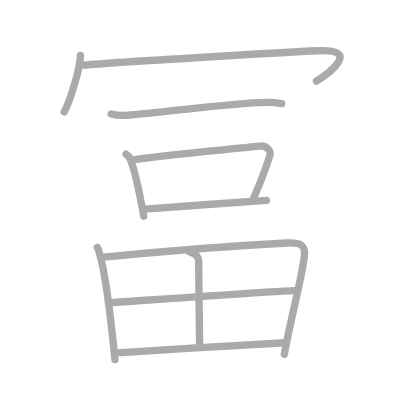
t = 0.00 s
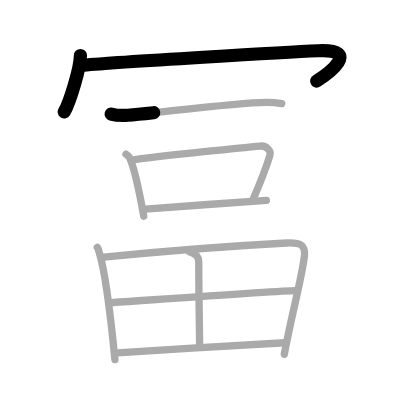
t = 2.25 s
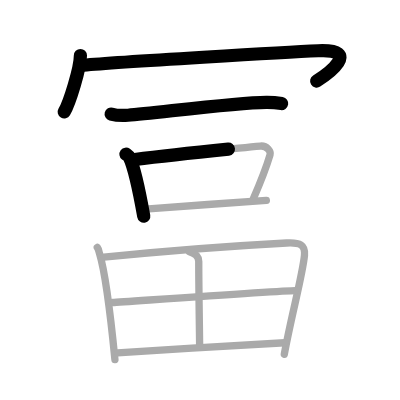
t = 4.50 s
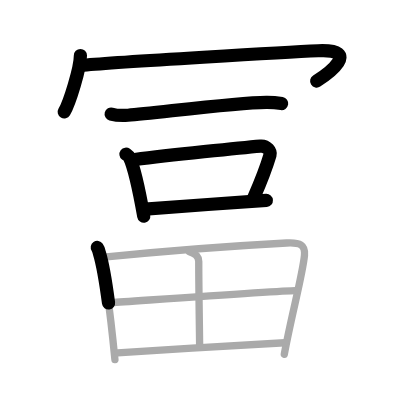
t = 6.50 s
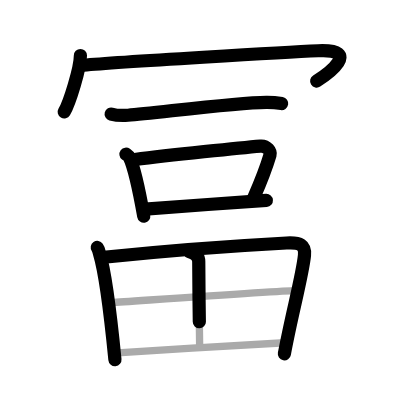
t = 8.75 s
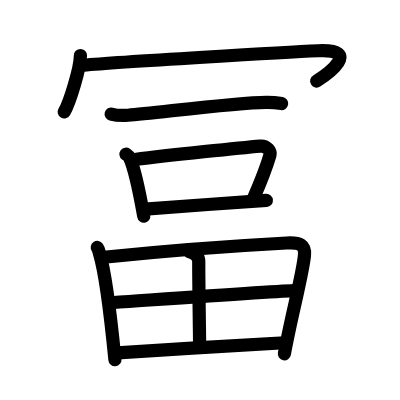
t = 11.00 s

The animated SVG that drew these frames (rendered in a browser with its animation timeline set to each time). Animation: 11 SMIL elements (animate=11); one cycle of 11.00 s.

<?xml version="1.0" standalone="no"?>
<!DOCTYPE svg PUBLIC "-//W3C//DTD SVG 1.1//EN"   "http://www.w3.org/Graphics/SVG/1.1/DTD/svg11.dtd">
<svg width="400px" height="400px"  version="1.1" xmlns="http://www.w3.org/2000/svg">
  <defs>
    <marker id="Triangle" viewBox="0 0 10 10" refX="0" refY="5" markerUnits="strokeWidth" markerWidth="3" style="stroke-opacity:0%;fill:#aaaaaa;" markerHeight="2" orient="auto">
      <path d="M 0 0 L 10 5 L 0 10 z" />
    </marker>
    
    <marker id="Arrow" viewBox="0 0 10 10" refX="5" refY="5" markerUnits="strokeWidth" markerWidth="1.8" style="stroke-opacity:0%;fill:#770000;" markerHeight="2" orient="auto">
      <path d="M 0 4 L 6 4 L 4 1 L 10 5 L 4 9 L 6 6 L 0 6 z" />
        <circle cx="5" cy="5" r="5" />
      </marker>
    
    <marker id="TriangleRed" viewBox="0 0 10 10" refX="0" refY="5" markerUnits="strokeWidth" markerWidth="3" style="stroke-opacity:0%;fill:#CC0000;" markerHeight="2" orient="auto">
      <path d="M 0 0 L 10 5 L 0 10 z" />
    </marker>
    
    <marker id="ArrowRed" viewBox="0 0 10 10" refX="5" refY="5" markerUnits="strokeWidth" markerWidth="1.8" style="stroke-opacity:0%;fill:#CC0000;" markerHeight="2" orient="auto">
      <path d="M 0 4 L 6 4 L 4 1 L 10 5 L 4 9 L 6 6 L 0 6 z" />
        <circle cx="5" cy="5" r="5" />
      </marker>
    
  </defs>
  
  <path style="fill:#ffffff; fill-opacity:100%; fill-rule:evenodd; stroke-width:0;" d="M 0 0 L 400px 0 L 400px 400px L 0 400px L 0 0" />

  <g transform="scale(3.6697247706422 3.6697247706422)">
<path style="fill:none; fill-opacity:0%; fill-rule:evenodd; stroke:#aaaaaa; stroke-opacity:100%; stroke-width: 1.5pt; stroke-linejoin:round; stroke-linecap:round;" d="M21.91 15.13c0 3.48-3.03 13.05-4.41 15.37"></path>
<path style="fill:none; fill-opacity:0%; fill-rule:evenodd; stroke:#aaaaaa; stroke-opacity:100%; stroke-width: 1.5pt; stroke-linejoin:round; stroke-linecap:round;" d="M22.74 17.76c9.51-0.88 56.24-3.59 63.95-3.93c12.05-0.52 2.55 6.39-0.45 8.28"></path>
<path style="fill:none; fill-opacity:0%; fill-rule:evenodd; stroke:#aaaaaa; stroke-opacity:100%; stroke-width: 1.5pt; stroke-linejoin:round; stroke-linecap:round;" d="M30.29 31.07c1.2 0.33 3.39 0.42 4.59 0.33c7.62-0.58 28.82-3.42 37.69-3.52c1.99-0.02 3.19 0.16 4.19 0.33"></path>
<path style="fill:none; fill-opacity:0%; fill-rule:evenodd; stroke:#aaaaaa; stroke-opacity:100%; stroke-width: 1.5pt; stroke-linejoin:round; stroke-linecap:round;" d="M34.33 42.01c0.39 0.29 0.79 0.53 0.96 0.9c1.35 2.88 2.96 10.83 3.88 16"></path>
<path style="fill:none; fill-opacity:0%; fill-rule:evenodd; stroke:#aaaaaa; stroke-opacity:100%; stroke-width: 1.5pt; stroke-linejoin:round; stroke-linecap:round;" d="M36.75 43.47c9.52-1.21 29.31-3.26 34.22-3.67c1.8-0.15 2.88 1.5 2.62 2.38c-1.07 3.63-2.28 6.75-4.56 11.98"></path>
<path style="fill:none; fill-opacity:0%; fill-rule:evenodd; stroke:#aaaaaa; stroke-opacity:100%; stroke-width: 1.5pt; stroke-linejoin:round; stroke-linecap:round;" d="M39.56 57c5.77-0.46 25.7-1.93 33.02-2.39"></path>
<path style="fill:none; fill-opacity:0%; fill-rule:evenodd; stroke:#aaaaaa; stroke-opacity:100%; stroke-width: 1.5pt; stroke-linejoin:round; stroke-linecap:round;" d="M26.51 67.43c0.38 0.55 0.39 0.91 0.59 1.58c1.69 5.53 3.22 18.82 4.22 28.99"></path>
<path style="fill:none; fill-opacity:0%; fill-rule:evenodd; stroke:#aaaaaa; stroke-opacity:100%; stroke-width: 1.5pt; stroke-linejoin:round; stroke-linecap:round;" d="M28.3 70.09c17.59-1.79 39.76-3.33 49.8-3.87c3.69-0.2 5.15 0.52 4.87 3.38c-0.54 5.45-3.55 16.31-5.5 26.94"></path>
<path style="fill:none; fill-opacity:0%; fill-rule:evenodd; stroke:#aaaaaa; stroke-opacity:100%; stroke-width: 1.5pt; stroke-linejoin:round; stroke-linecap:round;" d="M51.61 68.57c1.44 0.43 2.55 1.24 2.55 2.71c-0.01 6.79 0.24 21.03 0.24 23.22"></path>
<path style="fill:none; fill-opacity:0%; fill-rule:evenodd; stroke:#aaaaaa; stroke-opacity:100%; stroke-width: 1.5pt; stroke-linejoin:round; stroke-linecap:round;" d="M30.7 82.43c4.38-0.27 46.13-3.25 49.75-3.25"></path>
<path style="fill:none; fill-opacity:0%; fill-rule:evenodd; stroke:#aaaaaa; stroke-opacity:100%; stroke-width: 1.5pt; stroke-linejoin:round; stroke-linecap:round;" d="M32.02 96.15c15.82-1.08 29.17-1.77 45.56-2.75"></path>

<path style="fill:none; fill-opacity:0%; fill-rule:evenodd; stroke:#000000; stroke-opacity:100%; stroke-width: 2.7pt; stroke-linejoin:round; stroke-linecap:round;" d="M21.91 15.13c0 3.48-3.03 13.05-4.41 15.37" pathLength="100" stroke-dashoffset="100" stroke-dasharray="100 105"><animate id="dashAnim1" attributeName="stroke-dashoffset" from="100" to="0" dur="1s" calcMode="linear" fill="freeze"/></path>
<path style="fill:none; fill-opacity:0%; fill-rule:evenodd; stroke:#000000; stroke-opacity:100%; stroke-width: 2.7pt; stroke-linejoin:round; stroke-linecap:round;" d="M22.74 17.76c9.51-0.88 56.24-3.59 63.95-3.93c12.05-0.52 2.55 6.39-0.45 8.28" pathLength="100" stroke-dashoffset="100" stroke-dasharray="100 105"><animate id="dashAnim2" attributeName="stroke-dashoffset" from="100" to="0" dur="1s" calcMode="linear" begin="dashAnim1.end" fill="freeze"/></path>
<path style="fill:none; fill-opacity:0%; fill-rule:evenodd; stroke:#000000; stroke-opacity:100%; stroke-width: 2.7pt; stroke-linejoin:round; stroke-linecap:round;" d="M30.29 31.07c1.2 0.33 3.39 0.42 4.59 0.33c7.62-0.58 28.82-3.42 37.69-3.52c1.99-0.02 3.19 0.16 4.19 0.33" pathLength="100" stroke-dashoffset="100" stroke-dasharray="100 105"><animate id="dashAnim3" attributeName="stroke-dashoffset" from="100" to="0" dur="1s" calcMode="linear" begin="dashAnim2.end" fill="freeze"/></path>
<path style="fill:none; fill-opacity:0%; fill-rule:evenodd; stroke:#000000; stroke-opacity:100%; stroke-width: 2.7pt; stroke-linejoin:round; stroke-linecap:round;" d="M34.33 42.01c0.39 0.29 0.79 0.53 0.96 0.9c1.35 2.88 2.96 10.83 3.88 16" pathLength="100" stroke-dashoffset="100" stroke-dasharray="100 105"><animate id="dashAnim4" attributeName="stroke-dashoffset" from="100" to="0" dur="1s" calcMode="linear" begin="dashAnim3.end" fill="freeze"/></path>
<path style="fill:none; fill-opacity:0%; fill-rule:evenodd; stroke:#000000; stroke-opacity:100%; stroke-width: 2.7pt; stroke-linejoin:round; stroke-linecap:round;" d="M36.75 43.47c9.52-1.21 29.31-3.26 34.22-3.67c1.8-0.15 2.88 1.5 2.62 2.38c-1.07 3.63-2.28 6.75-4.56 11.98" pathLength="100" stroke-dashoffset="100" stroke-dasharray="100 105"><animate id="dashAnim5" attributeName="stroke-dashoffset" from="100" to="0" dur="1s" calcMode="linear" begin="dashAnim4.end" fill="freeze"/></path>
<path style="fill:none; fill-opacity:0%; fill-rule:evenodd; stroke:#000000; stroke-opacity:100%; stroke-width: 2.7pt; stroke-linejoin:round; stroke-linecap:round;" d="M39.56 57c5.77-0.46 25.7-1.93 33.02-2.39" pathLength="100" stroke-dashoffset="100" stroke-dasharray="100 105"><animate id="dashAnim6" attributeName="stroke-dashoffset" from="100" to="0" dur="1s" calcMode="linear" begin="dashAnim5.end" fill="freeze"/></path>
<path style="fill:none; fill-opacity:0%; fill-rule:evenodd; stroke:#000000; stroke-opacity:100%; stroke-width: 2.7pt; stroke-linejoin:round; stroke-linecap:round;" d="M26.51 67.43c0.38 0.55 0.39 0.91 0.59 1.58c1.69 5.53 3.22 18.82 4.22 28.99" pathLength="100" stroke-dashoffset="100" stroke-dasharray="100 105"><animate id="dashAnim7" attributeName="stroke-dashoffset" from="100" to="0" dur="1s" calcMode="linear" begin="dashAnim6.end" fill="freeze"/></path>
<path style="fill:none; fill-opacity:0%; fill-rule:evenodd; stroke:#000000; stroke-opacity:100%; stroke-width: 2.7pt; stroke-linejoin:round; stroke-linecap:round;" d="M28.3 70.09c17.59-1.79 39.76-3.33 49.8-3.87c3.69-0.2 5.15 0.52 4.87 3.38c-0.54 5.45-3.55 16.31-5.5 26.94" pathLength="100" stroke-dashoffset="100" stroke-dasharray="100 105"><animate id="dashAnim8" attributeName="stroke-dashoffset" from="100" to="0" dur="1s" calcMode="linear" begin="dashAnim7.end" fill="freeze"/></path>
<path style="fill:none; fill-opacity:0%; fill-rule:evenodd; stroke:#000000; stroke-opacity:100%; stroke-width: 2.7pt; stroke-linejoin:round; stroke-linecap:round;" d="M51.61 68.57c1.44 0.43 2.55 1.24 2.55 2.71c-0.01 6.79 0.24 21.03 0.24 23.22" pathLength="100" stroke-dashoffset="100" stroke-dasharray="100 105"><animate id="dashAnim9" attributeName="stroke-dashoffset" from="100" to="0" dur="1s" calcMode="linear" begin="dashAnim8.end" fill="freeze"/></path>
<path style="fill:none; fill-opacity:0%; fill-rule:evenodd; stroke:#000000; stroke-opacity:100%; stroke-width: 2.7pt; stroke-linejoin:round; stroke-linecap:round;" d="M30.7 82.43c4.38-0.27 46.13-3.25 49.75-3.25" pathLength="100" stroke-dashoffset="100" stroke-dasharray="100 105"><animate id="dashAnim10" attributeName="stroke-dashoffset" from="100" to="0" dur="1s" calcMode="linear" begin="dashAnim9.end" fill="freeze"/></path>
<path style="fill:none; fill-opacity:0%; fill-rule:evenodd; stroke:#000000; stroke-opacity:100%; stroke-width: 2.7pt; stroke-linejoin:round; stroke-linecap:round;" d="M32.02 96.15c15.82-1.08 29.17-1.77 45.56-2.75" pathLength="100" stroke-dashoffset="100" stroke-dasharray="100 105"><animate id="dashAnim11" attributeName="stroke-dashoffset" from="100" to="0" dur="1s" calcMode="linear" begin="dashAnim10.end" fill="freeze"/></path>

</g>

</svg>  
          
